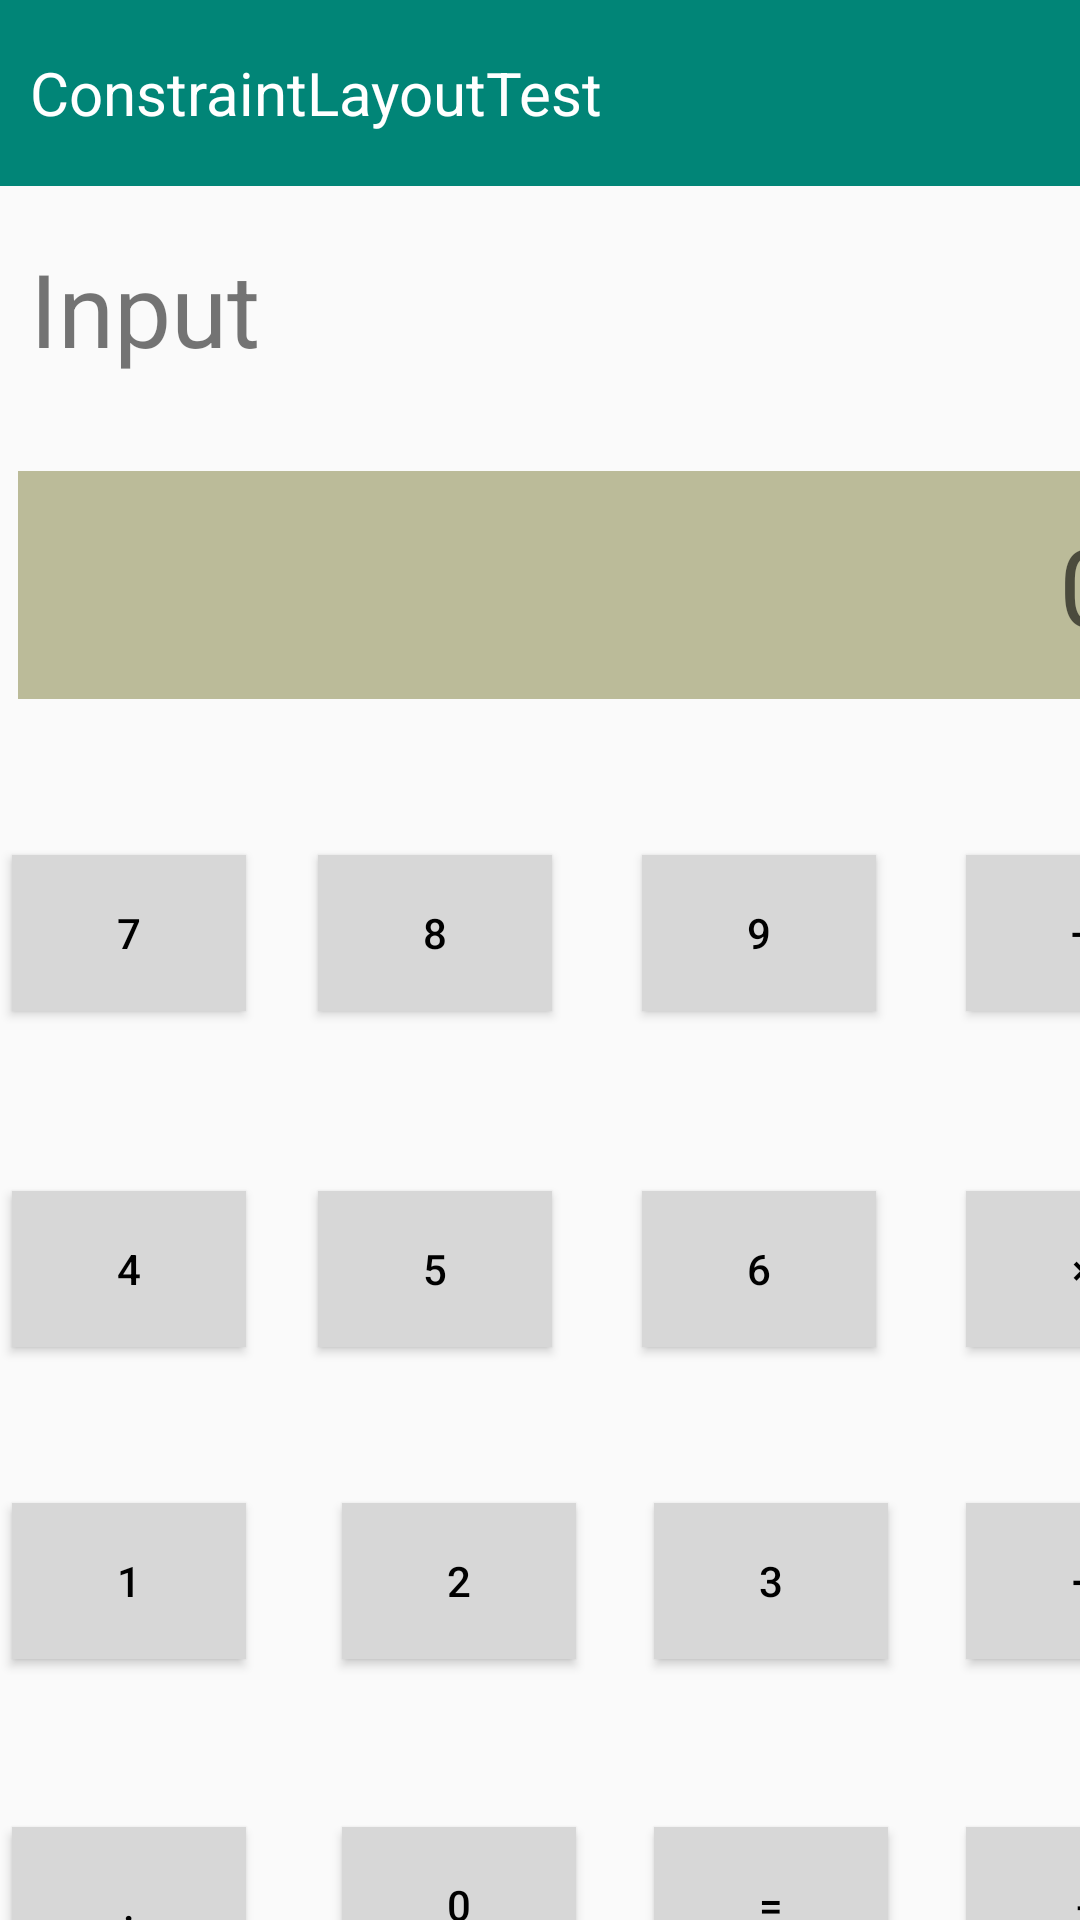

Android layout source for this screen:
<!-- AndroidManifest.xml: application theme Theme.MyApplication3 -->
<!-- res/layout/con_test_two_activity.xml -->
<?xml version="1.0" encoding="utf-8"?>
<androidx.constraintlayout.widget.ConstraintLayout xmlns:android="http://schemas.android.com/apk/res/android"
    xmlns:app="http://schemas.android.com/apk/res-auto"
    xmlns:tools="http://schemas.android.com/tools"
    android:layout_width="match_parent"
    android:layout_height="match_parent">

    <TextView
        android:id="@+id/textView7"
        android:layout_width="414dp"
        android:layout_height="62dp"
        android:background="#018577"
        android:gravity="center_vertical"
        android:padding="10dp"
        android:text="ConstraintLayoutTest"
        android:textColor="@color/colorWhite"
        android:textSize="20sp"
        app:layout_constraintStart_toStartOf="parent"
        app:layout_constraintTop_toTopOf="parent" />



    <TextView
        android:id="@+id/textView8"
        android:layout_width="403dp"
        android:layout_height="83dp"
        android:layout_marginTop="8dp"
        android:padding="10dp"

        android:text="Input"
        android:textSize="34sp"
        app:layout_constraintStart_toStartOf="parent"
        app:layout_constraintTop_toBottomOf="@+id/textView7" />

    <TextView
        android:id="@+id/textView9"
        android:layout_width="397dp"
        android:layout_height="76dp"
        android:layout_marginLeft="6dp"
        android:layout_marginTop="4dp"
        android:background="#bbbb99"
        android:gravity="center_vertical|right"
        android:hint="0.0"

        android:textSize="36sp"
        app:layout_constraintStart_toStartOf="parent"
        app:layout_constraintTop_toBottomOf="@+id/textView8" />

    <Button
        android:id="@+id/textView10"
        android:layout_width="78dp"
        android:layout_height="52dp"
        android:layout_marginStart="4dp"
        android:layout_marginTop="52dp"
        android:background="#d7d7d7"
        android:gravity="center"
        android:text="7"
        android:textColor="@color/colorBlack"
        app:layout_constraintStart_toStartOf="parent"
        app:layout_constraintTop_toBottomOf="@+id/textView9" />

    <Button
        android:id="@+id/textView11"
        android:layout_width="78dp"
        android:layout_height="52dp"
        android:layout_marginStart="24dp"
        android:layout_marginTop="52dp"
        android:background="#d7d7d7"
        android:gravity="center"
        android:text="8"
        android:textColor="@color/colorBlack"
        app:layout_constraintStart_toEndOf="@+id/textView10"
        app:layout_constraintTop_toBottomOf="@+id/textView9" />

    <Button
        android:id="@+id/textView12"
        android:layout_width="78dp"
        android:layout_height="52dp"
        android:layout_marginStart="132dp"
        android:layout_marginTop="52dp"
        android:background="#d7d7d7"
        android:gravity="center"
        android:text="9"
        android:textColor="@color/colorBlack"
        app:layout_constraintStart_toEndOf="@+id/textView10"
        app:layout_constraintTop_toBottomOf="@+id/textView9" />

    <Button
        android:id="@+id/textView13"
        android:layout_width="78dp"
        android:layout_height="52dp"
        android:layout_marginStart="240dp"
        android:layout_marginTop="52dp"
        android:background="#d7d7d7"
        android:gravity="center"
        android:text="÷"
        android:textColor="@color/colorBlack"
        app:layout_constraintStart_toEndOf="@+id/textView10"
        app:layout_constraintTop_toBottomOf="@+id/textView9" />

    <Button
        android:id="@+id/textView14"
        android:layout_width="78dp"
        android:layout_height="52dp"
        android:layout_marginStart="240dp"
        android:layout_marginTop="164dp"
        android:background="#d7d7d7"
        android:gravity="center"
        android:text="×"
        android:textColor="@color/colorBlack"
        app:layout_constraintStart_toEndOf="@+id/textView10"
        app:layout_constraintTop_toBottomOf="@+id/textView9" />

    <Button
        android:id="@+id/textView15"
        android:layout_width="78dp"
        android:layout_height="52dp"
        android:layout_marginStart="240dp"
        android:layout_marginTop="268dp"
        android:background="#d7d7d7"
        android:gravity="center"
        android:text="+"
        android:textColor="@color/colorBlack"
        app:layout_constraintStart_toEndOf="@+id/textView10"
        app:layout_constraintTop_toBottomOf="@+id/textView9" />

    <Button
        android:id="@+id/textView16"
        android:layout_width="78dp"
        android:layout_height="52dp"
        android:layout_marginStart="240dp"
        android:layout_marginTop="376dp"
        android:background="#d7d7d7"
        android:gravity="center"
        android:text="-"
        android:textColor="@color/colorBlack"
        app:layout_constraintStart_toEndOf="@+id/textView10"
        app:layout_constraintTop_toBottomOf="@+id/textView9" />

    <Button
        android:id="@+id/textView17"
        android:layout_width="78dp"
        android:layout_height="52dp"
        android:layout_marginStart="4dp"
        android:layout_marginTop="164dp"
        android:background="#d7d7d7"
        android:gravity="center"
        android:text="4"
        android:textColor="@color/colorBlack"
        app:layout_constraintStart_toStartOf="parent"
        app:layout_constraintTop_toBottomOf="@+id/textView9" />

    <Button
        android:id="@+id/textView19"
        android:layout_width="78dp"
        android:layout_height="52dp"
        android:layout_marginStart="4dp"
        android:layout_marginTop="268dp"
        android:background="#d7d7d7"
        android:gravity="center"
        android:text="1"
        android:textColor="@color/colorBlack"
        app:layout_constraintStart_toStartOf="parent"
        app:layout_constraintTop_toBottomOf="@+id/textView9" />

    <Button
        android:id="@+id/textView20"
        android:layout_width="78dp"
        android:layout_height="52dp"
        android:layout_marginStart="4dp"
        android:layout_marginTop="376dp"
        android:background="#d7d7d7"
        android:gravity="center"
        android:text="."
        android:textColor="@color/colorBlack"
        app:layout_constraintStart_toStartOf="parent"
        app:layout_constraintTop_toBottomOf="@+id/textView9" />

    <Button
        android:id="@+id/textView21"
        android:layout_width="78dp"
        android:layout_height="52dp"
        android:layout_marginStart="24dp"
        android:layout_marginTop="164dp"
        android:background="#d7d7d7"
        android:gravity="center"
        android:text="5"
        android:textColor="@color/colorBlack"
        app:layout_constraintStart_toEndOf="@+id/textView10"
        app:layout_constraintTop_toBottomOf="@+id/textView9" />

    <Button
        android:id="@+id/textView22"
        android:layout_width="78dp"
        android:layout_height="52dp"
        android:layout_marginStart="32dp"
        android:layout_marginTop="268dp"
        android:background="#d7d7d7"
        android:gravity="center"
        android:text="2"
        android:textColor="@color/colorBlack"
        app:layout_constraintStart_toEndOf="@+id/textView10"
        app:layout_constraintTop_toBottomOf="@+id/textView9" />

    <Button
        android:id="@+id/textView23"
        android:layout_width="78dp"
        android:layout_height="52dp"
        android:layout_marginStart="32dp"
        android:layout_marginTop="376dp"
        android:background="#d7d7d7"
        android:gravity="center"
        android:text="0"
        android:textColor="@color/colorBlack"
        app:layout_constraintStart_toEndOf="@+id/textView10"
        app:layout_constraintTop_toBottomOf="@+id/textView9" />

    <Button
        android:id="@+id/textView24"
        android:layout_width="78dp"
        android:layout_height="52dp"
        android:layout_marginStart="132dp"
        android:layout_marginTop="164dp"
        android:background="#d7d7d7"
        android:gravity="center"
        android:text="6"
        android:textColor="@color/colorBlack"
        app:layout_constraintStart_toEndOf="@+id/textView10"
        app:layout_constraintTop_toBottomOf="@+id/textView9" />

    <Button
        android:id="@+id/textView25"
        android:layout_width="78dp"
        android:layout_height="52dp"
        android:layout_marginStart="136dp"
        android:layout_marginTop="268dp"
        android:background="#d7d7d7"
        android:gravity="center"
        android:text="3"
        android:textColor="@color/colorBlack"
        app:layout_constraintStart_toEndOf="@+id/textView10"
        app:layout_constraintTop_toBottomOf="@+id/textView9" />

    <Button
        android:id="@+id/textView26"
        android:layout_width="78dp"
        android:layout_height="52dp"
        android:layout_marginStart="136dp"
        android:layout_marginTop="376dp"
        android:background="#d7d7d7"
        android:gravity="center"
        android:text="="
        android:textColor="@color/colorBlack"
        app:layout_constraintStart_toEndOf="@+id/textView10"
        app:layout_constraintTop_toBottomOf="@+id/textView9" />
</androidx.constraintlayout.widget.ConstraintLayout>
<!-- resources referenced by this layout -->
<resources>
  <color name="colorBlack">#000000</color>
  <color name="colorWhite">#FFFFFF</color>
  <style name="Theme.MyApplication3" parent="Base.Theme.MyApplication3" />
  <style name="Base.Theme.MyApplication3" parent="Theme.MaterialComponents.DayNight.NoActionBar.Bridge">
  
          
          
      </style>
</resources>
